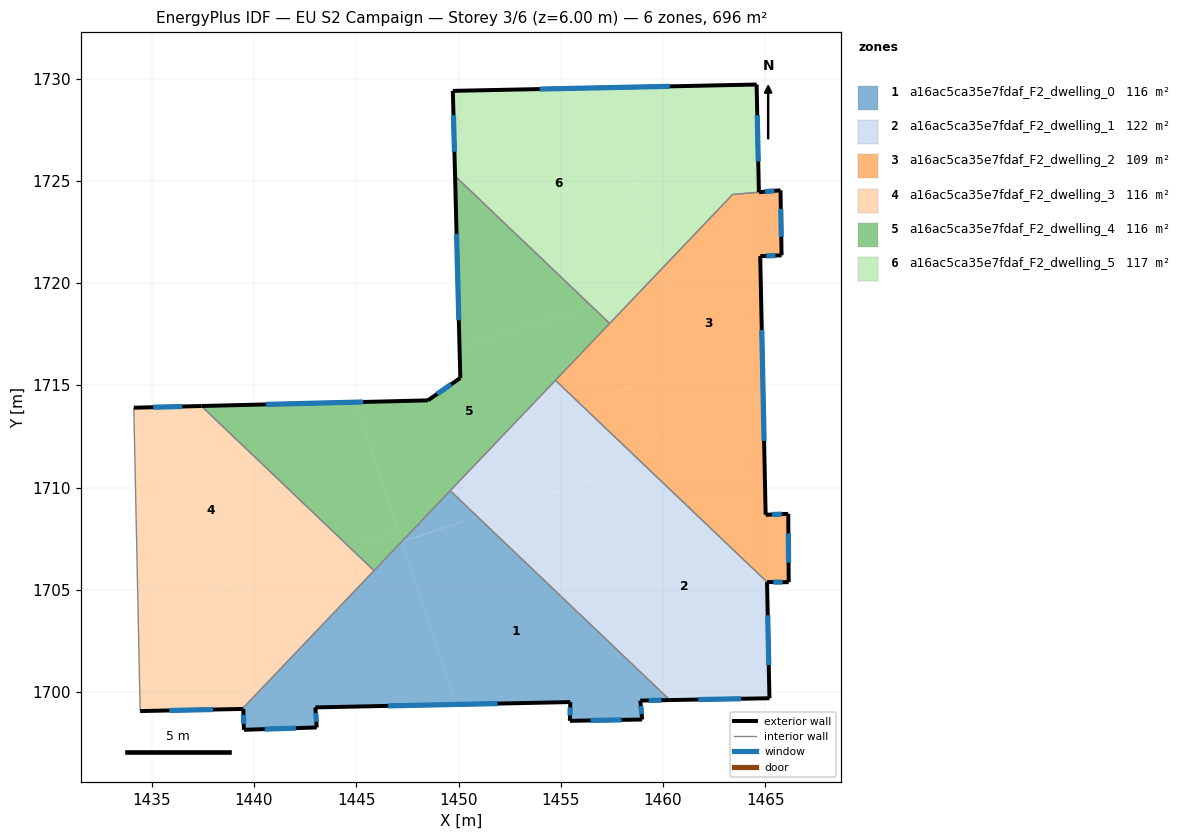
=== STOREY PLAN SPEC (per zone: floor XY polygon, exterior-wall plan segments, windows/doors) ===
zone 1: a16ac5ca35e7fdaf_F2_dwelling_0  (115.9 m²)
  floor: (1459.90, 1700.03) (1460.04, 1699.61) (1458.89, 1699.59) (1458.98, 1698.67) (1455.44, 1698.60) (1455.46, 1699.52) (1449.83, 1699.40) (1447.24, 1707.36) (1450.94, 1708.57)
  floor: (1460.33, 1699.62) (1460.04, 1699.61) (1459.90, 1700.03)
  floor: (1447.24, 1707.36) (1449.83, 1699.40) (1443.00, 1699.26) (1443.07, 1698.28) (1439.51, 1698.16) (1439.48, 1699.18) (1439.42, 1699.18)
  floor: (1450.94, 1708.57) (1447.25, 1707.38) (1449.60, 1709.84)
  floor: (1449.59, 1709.85) (1447.25, 1707.38) (1447.23, 1707.37)
  exterior wall: (1455.46, 1699.52) – (1455.44, 1698.60)  [0.9 m]
    window: (1455.46, 1699.25) – (1455.45, 1698.86)  [0.5 m²]
  exterior wall: (1443.00, 1699.26) – (1455.46, 1699.52)  [12.5 m]
    window: (1446.56, 1699.33) – (1451.90, 1699.44)  [6.9 m²]
  exterior wall: (1443.07, 1698.28) – (1443.00, 1699.26)  [1.0 m]
    window: (1443.05, 1698.56) – (1443.02, 1698.98)  [0.5 m²]
  exterior wall: (1439.51, 1698.16) – (1443.07, 1698.28)  [3.6 m]
    window: (1440.52, 1698.19) – (1442.05, 1698.24)  [2.0 m²]
  exterior wall: (1439.48, 1699.18) – (1439.51, 1698.16)  [1.0 m]
    window: (1439.49, 1698.89) – (1439.50, 1698.45)  [0.6 m²]
  exterior wall: (1439.42, 1699.18) – (1439.48, 1699.18)  [0.1 m]
  exterior wall: (1458.89, 1699.59) – (1460.33, 1699.62)  [1.4 m]
    window: (1459.30, 1699.60) – (1459.92, 1699.61)  [0.8 m²]
  exterior wall: (1458.98, 1698.67) – (1458.89, 1699.59)  [0.9 m]
    window: (1458.95, 1698.93) – (1458.91, 1699.33)  [0.5 m²]
  exterior wall: (1455.44, 1698.60) – (1458.98, 1698.67)  [3.5 m]
    window: (1456.45, 1698.62) – (1457.97, 1698.65)  [1.9 m²]
  interior walls: 3
zone 2: a16ac5ca35e7fdaf_F2_dwelling_1  (122.4 m²)
  floor: (1465.08, 1705.38) (1465.20, 1699.70) (1460.33, 1699.62) (1459.90, 1700.03) (1456.14, 1711.55) (1457.98, 1712.16)
  floor: (1456.52, 1710.39) (1459.90, 1700.03) (1450.94, 1708.57)
  floor: (1455.97, 1714.08) (1455.38, 1713.88) (1456.52, 1710.39) (1450.94, 1708.57) (1449.60, 1709.84) (1454.74, 1715.24)
  floor: (1457.98, 1712.16) (1456.14, 1711.56) (1455.38, 1713.88) (1455.97, 1714.08)
  exterior wall: (1465.20, 1699.70) – (1465.08, 1705.38)  [5.7 m]
    window: (1465.17, 1701.33) – (1465.12, 1703.76)  [3.1 m²]
  exterior wall: (1460.33, 1699.62) – (1465.20, 1699.70)  [4.9 m]
    window: (1461.72, 1699.64) – (1463.81, 1699.68)  [2.7 m²]
  interior walls: 3
zone 3: a16ac5ca35e7fdaf_F2_dwelling_2  (108.9 m²)
  floor: (1465.74, 1724.54) (1465.79, 1721.36) (1464.75, 1721.32) (1464.89, 1714.41) (1457.98, 1712.16) (1455.97, 1714.08) (1461.54, 1715.89) (1459.96, 1720.73) (1463.40, 1724.33)
  floor: (1464.89, 1714.41) (1465.01, 1708.67) (1466.12, 1708.72) (1466.14, 1705.38) (1465.08, 1705.38) (1457.98, 1712.16)
  floor: (1460.17, 1720.08) (1461.54, 1715.89) (1455.97, 1714.08) (1454.74, 1715.24) (1458.98, 1719.70)
  floor: (1459.96, 1720.73) (1460.17, 1720.08) (1458.98, 1719.70)
  exterior wall: (1466.14, 1705.38) – (1466.12, 1708.72)  [3.3 m]
    window: (1466.13, 1706.33) – (1466.13, 1707.76)  [1.8 m²]
  exterior wall: (1465.08, 1705.38) – (1466.14, 1705.38)  [1.1 m]
    window: (1465.39, 1705.38) – (1465.84, 1705.38)  [0.6 m²]
  exterior wall: (1465.74, 1724.54) – (1464.69, 1724.44)  [1.1 m]
    window: (1465.44, 1724.51) – (1464.99, 1724.47)  [0.6 m²]
  exterior wall: (1465.79, 1721.36) – (1465.74, 1724.54)  [3.2 m]
    window: (1465.78, 1722.27) – (1465.76, 1723.63)  [1.8 m²]
  exterior wall: (1464.75, 1721.32) – (1465.79, 1721.36)  [1.0 m]
    window: (1465.05, 1721.33) – (1465.49, 1721.35)  [0.6 m²]
  exterior wall: (1465.01, 1708.67) – (1464.75, 1721.32)  [12.6 m]
    window: (1464.94, 1712.29) – (1464.82, 1717.70)  [7.0 m²]
  exterior wall: (1466.12, 1708.72) – (1465.01, 1708.67)  [1.1 m]
    window: (1465.80, 1708.71) – (1465.33, 1708.69)  [0.6 m²]
  interior walls: 4
zone 4: a16ac5ca35e7fdaf_F2_dwelling_3  (116.0 m²)
  floor: (1444.64, 1707.12) (1434.34, 1703.75) (1434.13, 1713.91) (1437.43, 1713.99)
  floor: (1445.87, 1705.94) (1439.42, 1699.18) (1434.44, 1699.08) (1434.34, 1703.75) (1444.64, 1707.12)
  exterior wall: (1437.43, 1713.99) – (1434.13, 1713.91)  [3.3 m]
    window: (1436.48, 1713.97) – (1435.07, 1713.93)  [1.8 m²]
  exterior wall: (1434.44, 1699.08) – (1439.42, 1699.18)  [5.0 m]
    window: (1435.86, 1699.11) – (1438.00, 1699.15)  [2.7 m²]
  interior walls: 3
zone 5: a16ac5ca35e7fdaf_F2_dwelling_4  (116.0 m²)
  floor: (1447.06, 1707.91) (1447.23, 1707.37) (1445.87, 1705.94) (1444.64, 1707.12)
  floor: (1457.39, 1718.03) (1447.23, 1707.37) (1445.01, 1714.18) (1448.50, 1714.27) (1450.09, 1715.36) (1450.05, 1716.78) (1456.49, 1718.88)
  floor: (1445.01, 1714.18) (1447.06, 1707.91) (1444.64, 1707.12) (1437.43, 1713.99)
  floor: (1456.49, 1718.88) (1450.05, 1716.78) (1449.83, 1725.23)
  exterior wall: (1450.09, 1715.36) – (1448.50, 1714.27)  [1.9 m]
    window: (1449.64, 1715.05) – (1448.96, 1714.58)  [1.1 m²]
  exterior wall: (1449.83, 1725.23) – (1450.09, 1715.36)  [9.9 m]
    window: (1449.90, 1722.41) – (1450.01, 1718.18)  [5.4 m²]
  exterior wall: (1448.50, 1714.27) – (1437.43, 1713.99)  [11.1 m]
    window: (1445.34, 1714.19) – (1440.59, 1714.07)  [6.1 m²]
  interior walls: 5
zone 6: a16ac5ca35e7fdaf_F2_dwelling_5  (116.8 m²)
  floor: (1457.08, 1729.55) (1459.96, 1720.73) (1458.98, 1719.70) (1456.49, 1718.88) (1449.83, 1725.23) (1449.72, 1729.40)
  floor: (1464.57, 1729.71) (1464.68, 1724.44) (1463.40, 1724.33) (1459.96, 1720.73) (1457.08, 1729.55)
  floor: (1458.98, 1719.70) (1457.39, 1718.03) (1456.49, 1718.88)
  exterior wall: (1464.68, 1724.44) – (1464.57, 1729.71)  [5.3 m]
    window: (1464.65, 1725.95) – (1464.60, 1728.20)  [2.9 m²]
  exterior wall: (1449.72, 1729.40) – (1449.83, 1725.23)  [4.2 m]
    window: (1449.75, 1728.21) – (1449.80, 1726.42)  [2.3 m²]
  exterior wall: (1464.57, 1729.71) – (1449.72, 1729.40)  [14.9 m]
    window: (1460.33, 1729.62) – (1453.97, 1729.48)  [8.2 m²]
  interior walls: 3

=== DERIVED (storey summary) ===
Building: EU S2 Campaign
Storey: 3 of 6  (floor level z = 6.00 m)
Storey gross floor area: 696.0 m²
Zones on this storey: 6
  - a16ac5ca35e7fdaf_F2_dwelling_0: floor 115.9 m²; exterior wall 24.9 m (74.7 m²); 8 window(s) 13.7 m²; WWR 18.3%
  - a16ac5ca35e7fdaf_F2_dwelling_1: floor 122.4 m²; exterior wall 10.6 m (31.7 m²); 2 window(s) 5.8 m²; WWR 18.4%
  - a16ac5ca35e7fdaf_F2_dwelling_2: floor 108.9 m²; exterior wall 23.4 m (70.3 m²); 7 window(s) 12.9 m²; WWR 18.4%
  - a16ac5ca35e7fdaf_F2_dwelling_3: floor 116.0 m²; exterior wall 8.3 m (24.9 m²); 2 window(s) 4.6 m²; WWR 18.4%
  - a16ac5ca35e7fdaf_F2_dwelling_4: floor 116.0 m²; exterior wall 22.9 m (68.6 m²); 3 window(s) 12.6 m²; WWR 18.4%
  - a16ac5ca35e7fdaf_F2_dwelling_5: floor 116.8 m²; exterior wall 24.3 m (72.9 m²); 3 window(s) 13.4 m²; WWR 18.4%
Zone adjacency (shared interzone walls):
  - a16ac5ca35e7fdaf_F2_dwelling_0 ↔ a16ac5ca35e7fdaf_F2_dwelling_1
  - a16ac5ca35e7fdaf_F2_dwelling_0 ↔ a16ac5ca35e7fdaf_F2_dwelling_3
  - a16ac5ca35e7fdaf_F2_dwelling_0 ↔ a16ac5ca35e7fdaf_F2_dwelling_4
  - a16ac5ca35e7fdaf_F2_dwelling_1 ↔ a16ac5ca35e7fdaf_F2_dwelling_2
  - a16ac5ca35e7fdaf_F2_dwelling_1 ↔ a16ac5ca35e7fdaf_F2_dwelling_4
  - a16ac5ca35e7fdaf_F2_dwelling_2 ↔ a16ac5ca35e7fdaf_F2_dwelling_4
  - a16ac5ca35e7fdaf_F2_dwelling_2 ↔ a16ac5ca35e7fdaf_F2_dwelling_5
  - a16ac5ca35e7fdaf_F2_dwelling_3 ↔ a16ac5ca35e7fdaf_F2_dwelling_4
  - a16ac5ca35e7fdaf_F2_dwelling_4 ↔ a16ac5ca35e7fdaf_F2_dwelling_5